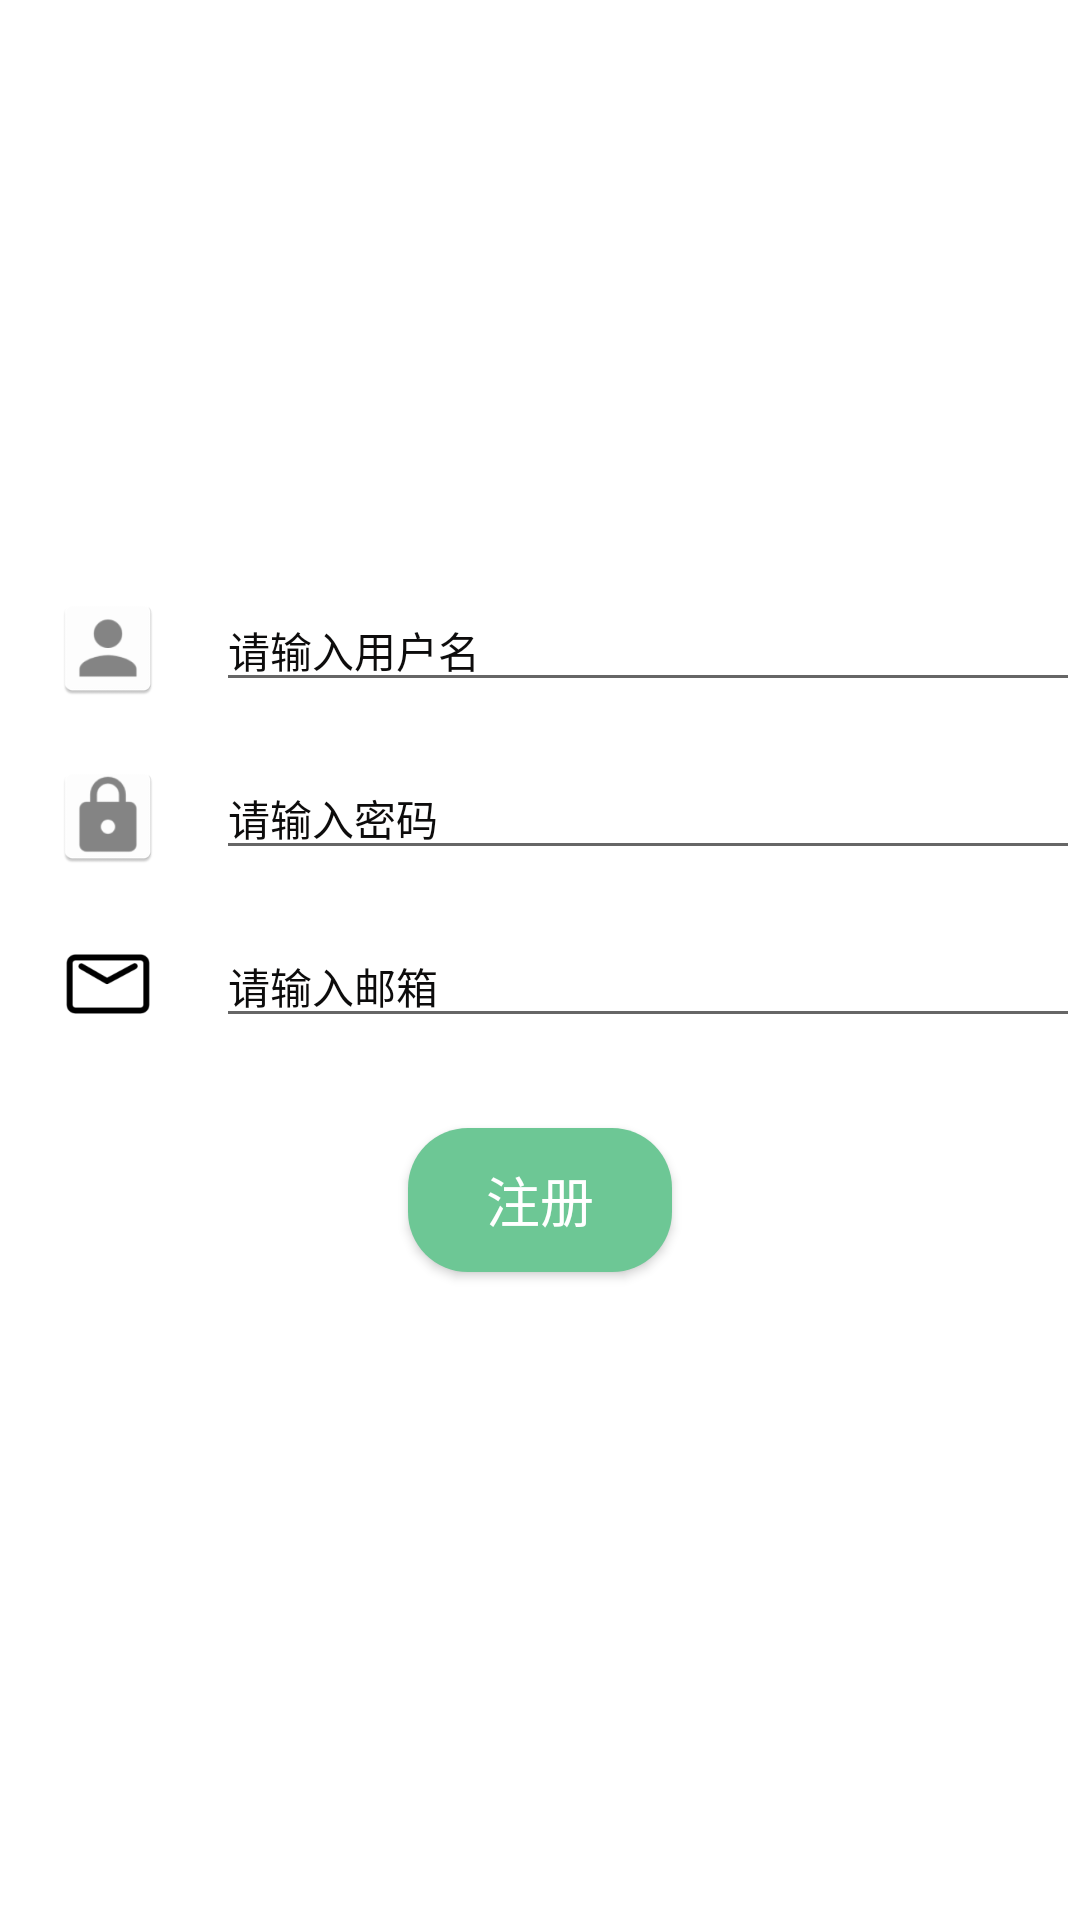

Write the Android layout XML for this screen, with the resource values it uses.
<!-- AndroidManifest.xml: application theme AppTheme.NoActionBar -->
<!-- res/layout/activity_register.xml -->
<?xml version="1.0" encoding="utf-8"?>
    <RelativeLayout xmlns:android="http://schemas.android.com/apk/res/android"
        xmlns:app="http://schemas.android.com/apk/res-auto"
        xmlns:tools="http://schemas.android.com/tools"
        android:layout_width="match_parent"
        android:layout_height="match_parent"
        android:background="@color/white"
        tools:context=".view.RegisterActivity">

        <ImageView
            android:id="@+id/logo"
            android:layout_width="@dimen/x200"
            android:layout_height="@dimen/x200"
            android:layout_alignParentTop="true"
            android:layout_centerHorizontal="true"
            android:layout_marginTop="50dp"
            android:src="@drawable/ic_logo" />

        <RelativeLayout
            android:id="@+id/rl_phone"
            android:layout_below="@+id/logo"
            android:layout_width="match_parent"
            android:layout_height="@dimen/x100"
            android:layout_marginTop="@dimen/x50">

            <ImageView
                android:id="@+id/iv_user"
                android:layout_width="wrap_content"
                android:layout_height="match_parent"
                android:layout_marginLeft="@dimen/x30"
                android:layout_marginRight="@dimen/x30"
                android:src="@mipmap/ic_user"/>

            <EditText
                android:id="@+id/et_register_username"
                android:layout_width="match_parent"
                android:layout_height="match_parent"
                android:layout_toRightOf="@+id/iv_user"

                android:hint="@string/hint_username"
                android:inputType="textVisiblePassword"
                android:maxLength="11"
                android:imeOptions="actionNext"
                android:singleLine="true"
                android:textColor="@color/gray"
                android:textColorHint="@color/gray"
                android:textSize="14sp" />

            <ImageView
                android:id="@+id/iv_clean_phone"
                android:layout_width="@dimen/x50"
                android:layout_height="match_parent"
                android:layout_alignRight="@+id/et_register_username"
                android:layout_alignEnd="@+id/et_register_username"
                android:contentDescription="@string/img_clear"
                android:scaleType="centerInside"
                android:src="@drawable/ic_clear"
                android:visibility="gone" />
        </RelativeLayout>


        <RelativeLayout
            android:id="@+id/rl_psd"
            android:layout_width="match_parent"
            android:layout_height="@dimen/x100"
            android:layout_below="@+id/rl_phone"
            android:layout_marginTop="@dimen/x50">

            <ImageView
                android:id="@+id/iv_password"
                android:layout_width="wrap_content"
                android:layout_height="match_parent"
                android:layout_marginLeft="@dimen/x30"
                android:layout_marginRight="@dimen/x30"
                android:src="@mipmap/ic_password"/>

            <EditText
                android:id="@+id/et_register_psd"
                android:layout_width="match_parent"
                android:layout_height="match_parent"
                android:layout_toRightOf="@+id/iv_password"
                android:hint="@string/hint_password"
                android:inputType="textPassword"
                android:maxLength="30"
                android:imeOptions="actionGo"
                android:singleLine="true"
                android:textColor="@color/gray"
                android:textColorHint="@color/gray"
                android:textSize="14sp" />

            <ImageView
                android:id="@+id/clean_password"
                android:layout_width="@dimen/x50"
                android:layout_height="match_parent"
                android:layout_alignRight="@+id/et_register_psd"
                android:layout_alignEnd="@+id/et_register_psd"
                android:contentDescription="@string/img_clear"
                android:scaleType="centerInside"
                android:src="@drawable/ic_clear"
                android:visibility="gone" />

            <ImageView
                android:id="@+id/iv_show_pwd"
                android:layout_width="@dimen/x50"
                android:layout_height="match_parent"
                android:layout_alignRight="@+id/et_register_psd"
                android:layout_alignEnd="@+id/et_register_psd"
                android:layout_marginRight="@dimen/x60"
                android:layout_marginEnd="@dimen/x60"
                android:contentDescription="@string/img_showpsd"
                android:scaleType="centerInside"
                android:src="@drawable/pass_gone" />

        </RelativeLayout>

    <RelativeLayout
        android:id="@+id/rl_email"
        android:layout_width="match_parent"
        android:layout_height="@dimen/x100"
        android:layout_below="@+id/rl_psd"
        android:layout_marginTop="@dimen/x50">

        <ImageView
            android:id="@+id/iv_email"
            android:layout_width="wrap_content"
            android:layout_height="match_parent"
            android:layout_marginLeft="@dimen/x30"
            android:layout_marginRight="@dimen/x30"
            android:src="@mipmap/ic_email"/>

        <EditText
            android:id="@+id/et_email"
            android:layout_width="match_parent"
            android:layout_height="match_parent"
            android:layout_toRightOf="@+id/iv_email"
            android:hint="@string/hint_email"
            android:inputType="textEmailAddress"
            android:maxLength="30"
            android:imeOptions="actionGo"
            android:singleLine="true"
            android:textColor="@color/gray"
            android:textColorHint="@color/gray"
            android:textSize="14sp" />

        <ImageView
            android:id="@+id/clean_email"
            android:layout_width="@dimen/x50"
            android:layout_height="match_parent"
            android:layout_alignRight="@+id/et_email"
            android:layout_alignEnd="@+id/et_email"
            android:contentDescription="@string/img_clear"
            android:scaleType="centerInside"
            android:src="@drawable/ic_clear"
            android:visibility="gone" />

    </RelativeLayout>

        <Button
            android:id="@+id/btn_register"
            android:layout_width="wrap_content"
            android:layout_height="wrap_content"
            android:layout_below="@+id/rl_email"
            android:layout_centerHorizontal="true"
            android:layout_marginTop="@dimen/x80"
            android:background="@drawable/login_btn_bg"
            android:text="@string/register"
            android:textColor="@color/white"
            android:textSize="18sp" />

    <ProgressBar
        android:id="@+id/progress_register"
        android:layout_width="match_parent"
        android:layout_height="wrap_content"
        style="@style/Widget.AppCompat.ProgressBar.Horizontal"
        android:progressDrawable="@drawable/custom_progress"
        />

    </RelativeLayout>
<!-- resources referenced by this layout -->
<resources>
  <color name="gray">#0d0c0c</color>
  <color name="white">#ffffff</color>
  <dimen name="x100">36dp</dimen>
  <dimen name="x200">128dp</dimen>
  <dimen name="x30">12dp</dimen>
  <dimen name="x50">20dp</dimen>
  <dimen name="x60">24dp</dimen>
  <dimen name="x80">30dp</dimen>
  <!-- drawable custom_progress (drawable) -->
  <?xml version="1.0" encoding="utf-8"?>
  <layer-list xmlns:android="http://schemas.android.com/apk/res/android">
      <item android:id="@android:id/background">
          <shape android:shape="rectangle">
              <corners android:radius="5dp"/>
              <gradient android:startColor="#fff"
                  android:endColor="#fff"/>
          </shape>
      </item>
      <item android:id="@android:id/progress">
          <clip>
              <shape android:shape="rectangle">
                  <corners android:radius="5dp"/>
                  <gradient android:angle="45"
                      android:startColor="#f00"
                      android:endColor="#f90"/>
              </shape>
          </clip>
      </item>
  </layer-list>
  <!-- drawable login_btn_bg (drawable) -->
  <?xml version="1.0" encoding="utf-8"?>
  <shape xmlns:android="http://schemas.android.com/apk/res/android">
      <solid android:color="@color/colorPrimary" />
      <corners android:radius="20dp" />
      <padding
          android:bottom="10dp"
          android:left="10dp"
          android:right="10dp"
          android:top="10dp" />
  </shape>
  <!-- mipmap ic_email: png bitmap (mipmap-hdpi, 770 bytes) -->
  <!-- mipmap ic_password: png bitmap (mipmap-hdpi, 1488 bytes) -->
  <!-- mipmap ic_user: png bitmap (mipmap-hdpi, 1271 bytes) -->
  <string name="hint_email">请输入邮箱</string>
  <string name="hint_password">请输入密码</string>
  <string name="hint_username">请输入用户名</string>
  <string name="img_clear">清除图标</string>
  <string name="img_showpsd">显示隐藏密码</string>
  <string name="register">注册</string>
  <style name="AppTheme.NoActionBar" parent="AppTheme">
          <item name="windowActionBar">false</item>
          <item name="windowNoTitle">true</item>
          <item name="cardViewStyle">@style/CardView</item>
          <item name="android:windowBackground">@color/default_page</item>
      </style>
  <color name="colorPrimary">#6dc795</color>
  <style name="AppTheme" parent="Theme.AppCompat.Light.DarkActionBar">
          
          <item name="colorPrimary">@color/colorPrimary</item>
          <item name="colorPrimaryDark">@color/colorPrimaryDark</item>
          <item name="colorAccent">@color/colorAccent</item>
      </style>
  <color name="default_page">#f7f7f7</color>
  <color name="colorPrimaryDark">#ff671b</color>
  <color name="colorAccent">#D81B60</color>
</resources>
